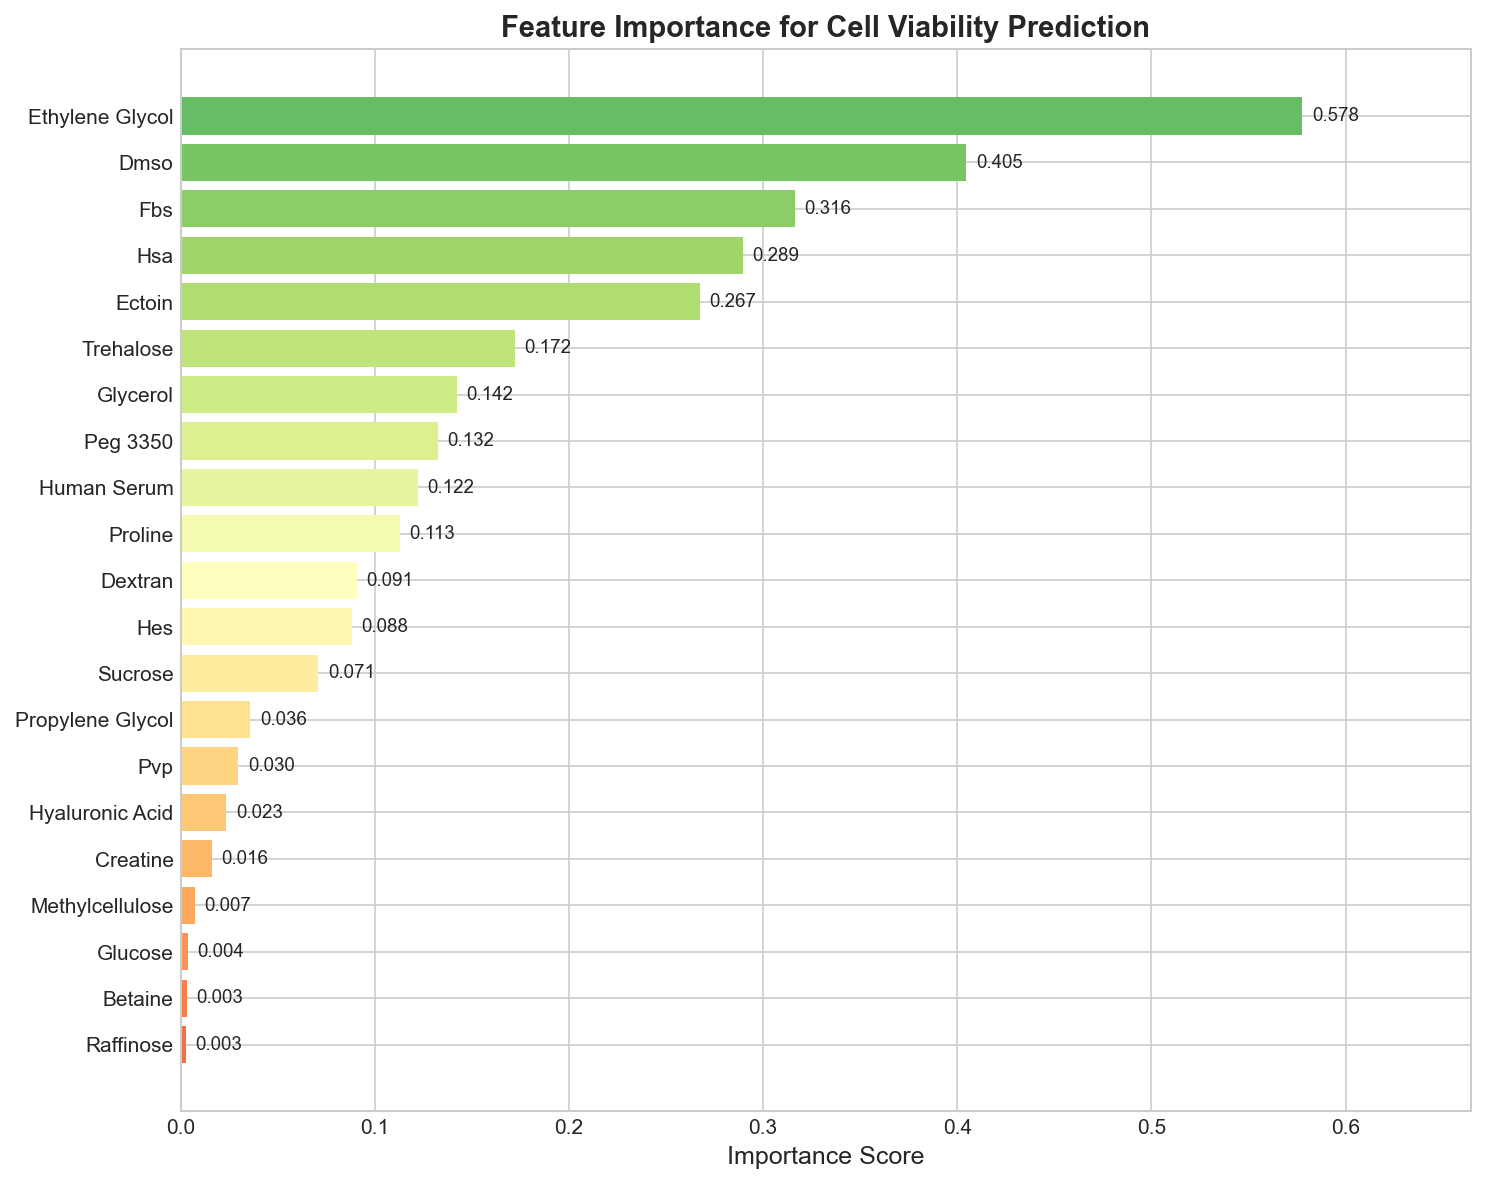

Data behind this chart, as committed beside it:
feature, importance
ethylene_glycol, 0.5777
dmso, 0.4046
fbs, 0.3162
hsa, 0.2894
ectoin, 0.2673
trehalose, 0.1719
glycerol, 0.1423
peg_3350, 0.1324
human_serum, 0.122
proline, 0.1128
dextran, 0.09074
hes, 0.08813
sucrose, 0.07078
propylene_glycol, 0.03585
pvp, 0.02972
hyaluronic_acid, 0.02335
creatine, 0.01597
methylcellulose, 0.007243
glucose, 0.003568
betaine, 0.003188
raffinose, 0.002579
